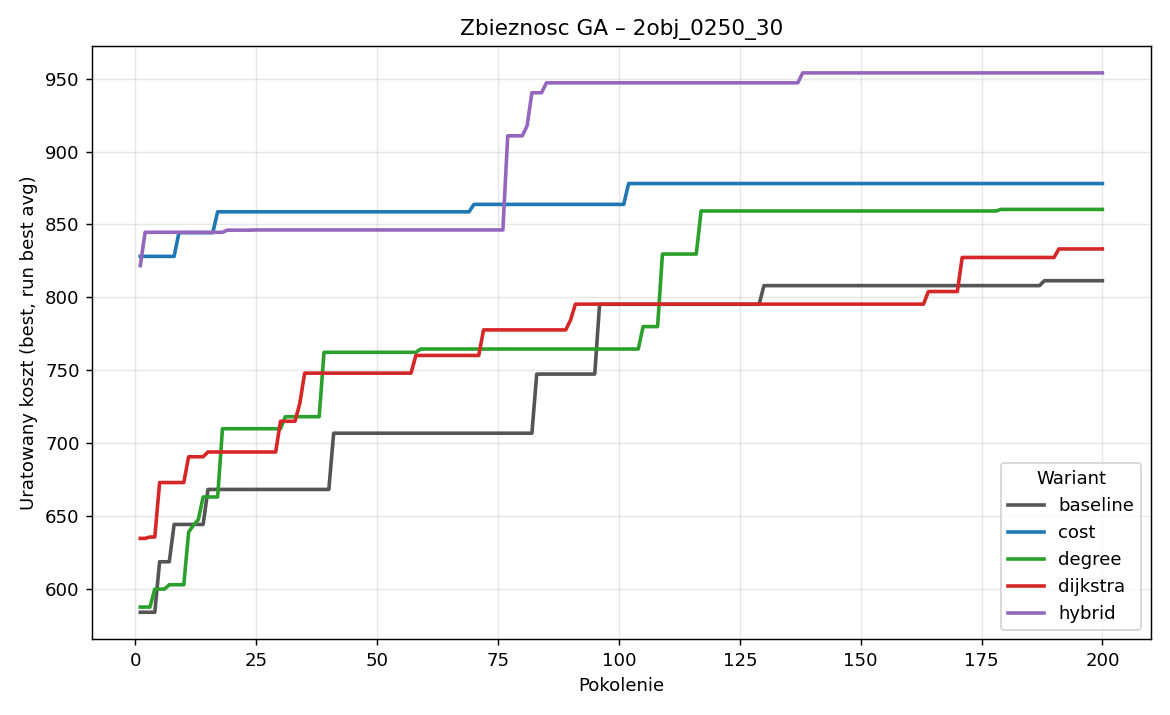

Data behind this chart, as committed beside it:
generation, baseline_best, baseline_avg, baseline_worst, cost_best, cost_avg, cost_worst, degree_best, degree_avg, degree_worst, dijkstra_best, dijkstra_avg, dijkstra_worst, hybrid_best, hybrid_avg, hybrid_worst
1, 584, 389.4, 168.1, 828.1, 468.8, 201.9, 587.6, 395.3, 201.9, 634.7, 412.5, 263, 821.8, 463.1, 221.3
2, 584, 423.1, 261.8, 828.1, 595.3, 220.3, 587.6, 424, 192.8, 634.7, 463.4, 241.6, 844.6, 579.9, 267.3
3, 584, 433.7, 210.7, 828.1, 724.7, 358.3, 587.6, 428.3, 213.9, 635.6, 506.1, 269.7, 844.6, 717.4, 283.9
4, 584, 474.7, 179.9, 828.1, 766.1, 250, 599.9, 471.6, 244.9, 635.6, 562.3, 320.5, 844.6, 790.1, 531.2
5, 618.7, 511.4, 325.7, 828.1, 790.7, 618.4, 599.9, 512, 310.8, 673, 580.5, 317.5, 844.6, 816.1, 718.3
6, 618.7, 500.1, 286.7, 828.1, 791.3, 427.2, 599.9, 515.1, 245.6, 673, 591.8, 343.5, 844.6, 812, 558.8
7, 618.7, 500.9, 305.5, 828.1, 789.4, 591.8, 602.9, 507.5, 228.7, 673, 578.9, 392.1, 844.6, 807.1, 518.4
8, 644.3, 519.1, 281.4, 828.1, 807, 574.9, 602.9, 528.2, 237.2, 673, 558.1, 246.7, 844.6, 827, 679.4
9, 644.3, 562.2, 308.4, 844.4, 804.5, 397.5, 602.9, 516.8, 334.7, 673, 569.7, 368.5, 844.6, 831.7, 637.4
10, 644.3, 607.8, 414.7, 844.4, 804, 594.1, 602.9, 524, 213.2, 673, 614.7, 413, 844.6, 835.6, 704
11, 644.3, 601.7, 391.8, 844.4, 813.4, 687.7, 639, 509.3, 268.4, 690.7, 655.1, 384.2, 844.6, 839.6, 774.3
12, 644.3, 616.1, 468.2, 844.4, 807.3, 627.9, 643.8, 533, 254.1, 690.7, 645, 446.7, 844.6, 839.1, 746.6
13, 644.3, 624, 567, 844.4, 827.9, 748.5, 647.5, 565, 242.7, 690.7, 618.1, 396.2, 844.6, 838.9, 755.8
14, 644.3, 633, 563.4, 844.4, 837.1, 756.5, 663.1, 575.9, 246.7, 690.7, 635, 417, 844.6, 840.4, 766.5
15, 668.3, 634, 480.9, 844.4, 838.5, 760.4, 663.1, 571.1, 254.1, 693.9, 649, 441.3, 844.6, 841.8, 798.4
16, 668.3, 635.6, 563.4, 844.4, 836.8, 774, 663.1, 584.3, 308.4, 693.9, 642.2, 270.3, 844.6, 842.7, 825.7
17, 668.3, 633.3, 563.4, 858.7, 840.4, 774, 663.1, 586.6, 254.1, 693.9, 665.2, 315.8, 844.6, 843.5, 824.7
18, 668.3, 622.1, 467.3, 858.7, 841.2, 774, 709.9, 610.9, 254.1, 693.9, 628.2, 335.4, 844.6, 840.3, 786.6
19, 668.3, 620.4, 452.9, 858.7, 841.1, 774, 709.9, 604.9, 262.8, 693.9, 663.8, 481.8, 846.1, 837.7, 755.3
20, 668.3, 629.6, 468.5, 858.7, 845.4, 774, 709.9, 625.1, 246.7, 693.9, 667.6, 554.5, 846.1, 839.5, 765.9
21, 668.3, 646.2, 563.4, 858.7, 843.9, 774, 709.9, 638.8, 254.1, 693.9, 677.6, 554.6, 846.1, 839.5, 796.3
22, 668.3, 653, 576.5, 858.7, 851.4, 824.5, 709.9, 664.1, 356.6, 693.9, 675.5, 566.6, 846.1, 832.8, 741.3
23, 668.3, 656.5, 617.3, 858.7, 854.4, 774, 709.9, 642.8, 459.7, 693.9, 674, 555.7, 846.1, 837.2, 754.3
24, 668.3, 657.7, 576.5, 858.7, 854.4, 761.4, 709.9, 678, 459.7, 693.9, 687.6, 582.2, 846.1, 836.9, 767.4
25, 668.3, 649.8, 568.9, 858.7, 856.4, 817.5, 709.9, 670.1, 512.5, 693.9, 683.2, 560.5, 846.3, 844.8, 800.8
26, 668.3, 658.6, 576.5, 858.7, 857.1, 824.5, 709.9, 672.2, 459.7, 693.9, 684.7, 626.4, 846.3, 839.5, 697.4
27, 668.3, 652.2, 576.5, 858.7, 858.1, 844.4, 709.9, 676.3, 459.7, 693.9, 675.4, 554.5, 846.3, 833.7, 733.3
28, 668.3, 650, 576.5, 858.7, 857.7, 841.1, 709.9, 673.9, 459.7, 693.9, 673.4, 512.2, 846.3, 829.9, 644.5
29, 668.3, 642.3, 421.2, 858.7, 857.1, 841.1, 709.9, 675, 512.5, 693.9, 675.4, 554.5, 846.3, 825, 644.3
30, 668.3, 648.8, 441.5, 858.7, 858.7, 858.7, 709.9, 674.4, 512.5, 715, 686.7, 586.8, 846.3, 830.5, 726.3
31, 668.3, 648.6, 467.3, 858.7, 857.5, 800.5, 718.2, 689.3, 459.7, 715, 682.5, 625.1, 846.3, 828.1, 690.3
32, 668.3, 645.8, 467.3, 858.7, 857.8, 833.3, 718.2, 687.8, 512.5, 715, 689.4, 626.4, 846.3, 829.3, 705.2
33, 668.3, 655.1, 576.5, 858.7, 858, 841.1, 718.2, 675.3, 467.9, 715, 700.3, 555.5, 846.3, 818.6, 686.9
34, 668.3, 652.3, 576.5, 858.7, 855.4, 775.8, 718.2, 674.7, 459.7, 727.4, 713.2, 693.9, 846.3, 826.7, 684.3
35, 668.3, 655.6, 467.3, 858.7, 855.8, 816.7, 718.2, 691.3, 512.5, 748, 708.7, 530.4, 846.3, 824.2, 713
36, 668.3, 642.8, 556.9, 858.7, 856.1, 844.4, 718.2, 707.1, 513, 748, 709, 575.5, 846.3, 818.6, 586.6
37, 668.3, 658.1, 576.5, 858.7, 856.2, 796.1, 718.2, 693.6, 503.9, 748, 713.1, 608, 846.3, 819.5, 658.9
38, 668.3, 647.5, 467.3, 858.7, 855.5, 805.5, 718.2, 693.3, 520.8, 748, 700.8, 478.2, 846.3, 825, 606.5
39, 668.3, 638.8, 467.3, 858.7, 855, 766.9, 762.3, 684.5, 467.9, 748, 708.8, 479.5, 846.3, 823.6, 644
40, 668.3, 647, 421.2, 858.7, 852.7, 767.1, 762.3, 689.8, 467.9, 748, 725.3, 537.9, 846.3, 829.9, 706.9
41, 706.8, 643.3, 467.3, 858.7, 854.6, 775.8, 762.3, 690.7, 520.8, 748, 736.5, 659.8, 846.3, 828.8, 668.7
42, 706.8, 643.2, 421.2, 858.7, 853.1, 793.3, 762.3, 717.9, 520.8, 748, 738.3, 599.8, 846.3, 806.1, 685.7
43, 706.8, 624.6, 421.2, 858.7, 851.7, 796.9, 762.3, 742.5, 520.8, 748, 728.3, 608.5, 846.3, 826.8, 637.4
44, 706.8, 652.1, 513.5, 858.7, 850.6, 774, 762.3, 744.2, 520.8, 748, 711, 529.5, 846.3, 827.8, 726.3
45, 706.8, 677, 467.3, 858.7, 852.3, 829.1, 762.3, 734.9, 520.8, 748, 726.5, 523.1, 846.3, 827.1, 726.3
46, 706.8, 681.5, 463, 858.7, 855.8, 827.2, 762.3, 736.1, 519.8, 748, 725.5, 574.7, 846.3, 824.9, 681.4
47, 706.8, 686.4, 505.9, 858.7, 855.7, 809.4, 762.3, 744.5, 583.9, 748, 719.7, 521.4, 846.3, 831.5, 776
48, 706.8, 687.6, 605.2, 858.7, 855.6, 841.1, 762.3, 755.2, 583.9, 748, 737.8, 608.5, 846.3, 824.6, 740.9
49, 706.8, 686.8, 615.1, 858.7, 855.1, 775.8, 762.3, 740.9, 583.9, 748, 742.6, 678.9, 846.3, 820, 655.5
50, 706.8, 685.7, 505.9, 858.7, 855.1, 833.1, 762.3, 744.5, 583.9, 748, 732.4, 628.6, 846.3, 826.5, 673.9
51, 706.8, 684.9, 459.8, 858.7, 856.1, 844.4, 762.3, 751.6, 583.9, 748, 737.1, 605.5, 846.3, 832.1, 700.6
52, 706.8, 686.9, 615.1, 858.7, 857.5, 844.4, 762.3, 737.3, 583.9, 748, 729.7, 608.5, 846.3, 831, 698.6
53, 706.8, 692.9, 569.8, 858.7, 855.9, 844.4, 762.3, 722.3, 519.8, 748, 738.4, 608.5, 846.3, 832.2, 726.3
54, 706.8, 690.7, 615.1, 858.7, 857.3, 844.4, 762.3, 721.6, 519.8, 748, 731.6, 608.5, 846.3, 832.5, 720.4
55, 706.8, 692.8, 615.1, 858.7, 856.7, 844.4, 762.3, 740.9, 583.9, 748, 727.9, 523.8, 846.3, 826.1, 680.2
56, 706.8, 679.2, 505.9, 858.7, 856.3, 820.7, 762.3, 730.2, 467.9, 748, 732.6, 525.4, 846.3, 838.9, 782.6
57, 706.8, 673.2, 459.8, 858.7, 856.3, 838.9, 762.3, 745, 528.6, 748, 733, 530, 846.3, 838.9, 782.6
58, 706.8, 675, 505.5, 858.7, 853.9, 768.4, 762.3, 729.3, 537.2, 760.2, 718.5, 524.6, 846.3, 834, 718.3
59, 706.8, 680.2, 541.8, 858.7, 851.1, 762.6, 764.6, 743.2, 519.8, 760.2, 723.5, 508.6, 846.3, 833.7, 740.9
60, 706.8, 667.8, 521.8, 858.7, 854.3, 833.1, 764.6, 736.2, 519.8, 760.2, 724.9, 498.8, 846.3, 828.1, 726.3
... 140 more rows
